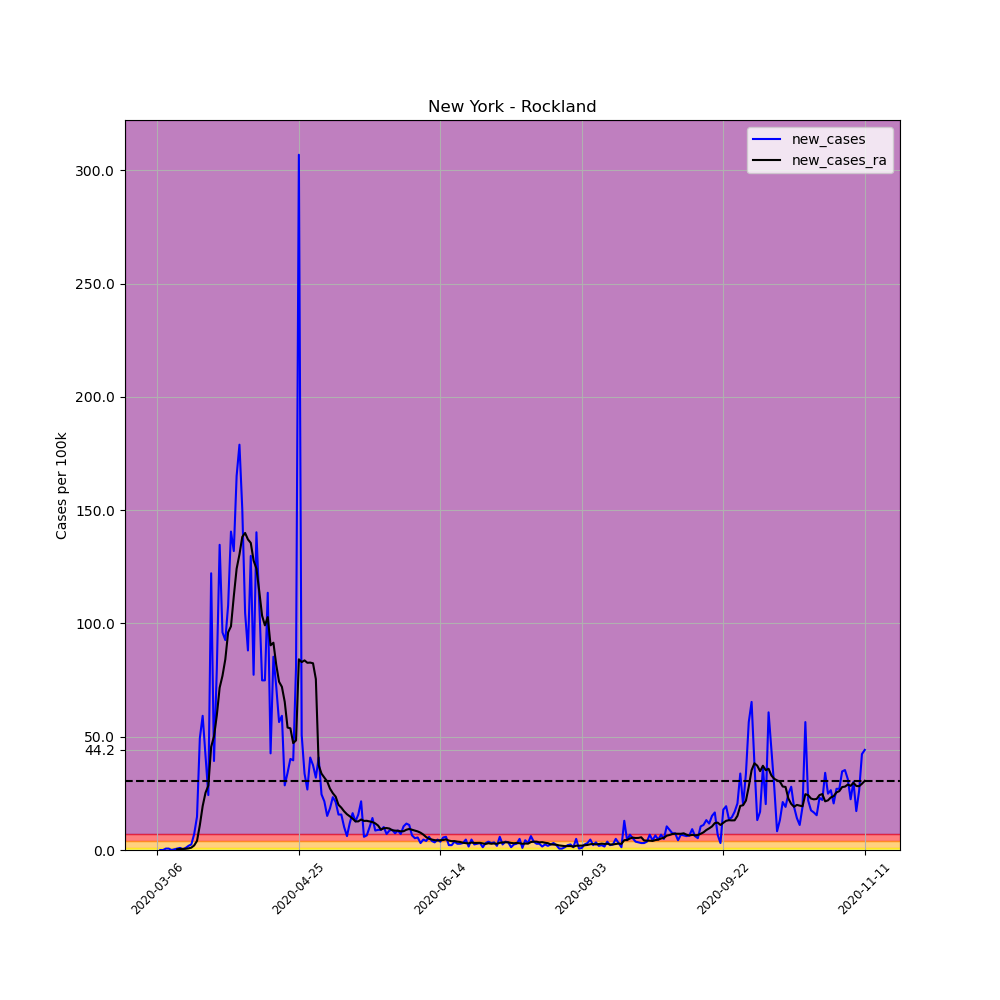

The data file committed next to this chart (first rows):
, date, county, state, fips, cases, deaths, COUNTY, STNAME, CTYNAME, POPESTIMATE2019, per_100k, per_100k_ra, new_cases, new_cases_ra
15631, 2020-03-06, Rockland, New York, 36087, 2, 0, 87, New York, Rockland, 325789, 0.6139, , , 
15632, 2020-03-07, Rockland, New York, 36087, 2, 0, 87, New York, Rockland, 325789, 0.6139, , 0.0, 
15633, 2020-03-08, Rockland, New York, 36087, 2, 0, 87, New York, Rockland, 325789, 0.6139, , 0.0, 
15634, 2020-03-09, Rockland, New York, 36087, 4, 0, 87, New York, Rockland, 325789, 1.228, , 0.6139, 
15635, 2020-03-10, Rockland, New York, 36087, 6, 0, 87, New York, Rockland, 325789, 1.842, , 0.6139, 
15636, 2020-03-11, Rockland, New York, 36087, 6, 0, 87, New York, Rockland, 325789, 1.842, , 0.0, 
15637, 2020-03-12, Rockland, New York, 36087, 7, 0, 87, New York, Rockland, 325789, 2.149, 1.272, 0.3069, 
15638, 2020-03-13, Rockland, New York, 36087, 9, 0, 87, New York, Rockland, 325789, 2.763, 1.579, 0.6139, 0.3069
15639, 2020-03-14, Rockland, New York, 36087, 12, 1, 87, New York, Rockland, 325789, 3.683, 2.017, 0.9208, 0.4385
15640, 2020-03-15, Rockland, New York, 36087, 13, 1, 87, New York, Rockland, 325789, 3.99, 2.499, 0.3069, 0.4823
15641, 2020-03-16, Rockland, New York, 36087, 16, 1, 87, New York, Rockland, 325789, 4.911, 3.026, 0.9208, 0.5262
15642, 2020-03-17, Rockland, New York, 36087, 22, 2, 87, New York, Rockland, 325789, 6.753, 3.727, 1.842, 0.7016
15643, 2020-03-18, Rockland, New York, 36087, 30, 2, 87, New York, Rockland, 325789, 9.208, 4.78, 2.456, 1.052
15644, 2020-03-19, Rockland, New York, 36087, 53, 2, 87, New York, Rockland, 325789, 16.27, 6.797, 7.06, 2.017
15645, 2020-03-20, Rockland, New York, 36087, 101, 3, 87, New York, Rockland, 325789, 31, 10.83, 14.73, 4.034
15646, 2020-03-21, Rockland, New York, 36087, 262, 3, 87, New York, Rockland, 325789, 80.42, 21.79, 49.42, 10.96
15647, 2020-03-22, Rockland, New York, 36087, 455, 3, 87, New York, Rockland, 325789, 139.7, 41.17, 59.24, 19.38
15648, 2020-03-23, Rockland, New York, 36087, 592, 5, 87, New York, Rockland, 325789, 181.7, 66.43, 42.05, 25.26
15649, 2020-03-24, Rockland, New York, 36087, 671, 5, 87, New York, Rockland, 325789, 206, 94.89, 24.25, 28.46
15650, 2020-03-25, Rockland, New York, 36087, 1069, 7, 87, New York, Rockland, 325789, 328.1, 140.5, 122.2, 45.56
15651, 2020-03-26, Rockland, New York, 36087, 1197, 7, 87, New York, Rockland, 325789, 367.4, 190.6, 39.29, 50.16
15652, 2020-03-27, Rockland, New York, 36087, 1457, 8, 87, New York, Rockland, 325789, 447.2, 250.1, 79.81, 59.46
15653, 2020-03-28, Rockland, New York, 36087, 1896, 8, 87, New York, Rockland, 325789, 582, 321.7, 134.7, 71.65
15654, 2020-03-29, Rockland, New York, 36087, 2209, 8, 87, New York, Rockland, 325789, 678, 398.6, 96.07, 76.91
15655, 2020-03-30, Rockland, New York, 36087, 2511, 8, 87, New York, Rockland, 325789, 770.7, 482.8, 92.7, 84.15
15656, 2020-03-31, Rockland, New York, 36087, 2863, 8, 87, New York, Rockland, 325789, 878.8, 578.9, 108, 96.12
15657, 2020-04-01, Rockland, New York, 36087, 3321, 29, 87, New York, Rockland, 325789, 1019, 677.7, 140.6, 98.75
15658, 2020-04-02, Rockland, New York, 36087, 3751, 42, 87, New York, Rockland, 325789, 1151, 789.6, 132, 112
15659, 2020-04-03, Rockland, New York, 36087, 4289, 42, 87, New York, Rockland, 325789, 1316, 913.8, 165.1, 124.2
15660, 2020-04-04, Rockland, New York, 36087, 4872, 69, 87, New York, Rockland, 325789, 1495, 1044, 179, 130.5
15661, 2020-04-05, Rockland, New York, 36087, 5362, 69, 87, New York, Rockland, 325789, 1646, 1183, 150.4, 138.3
15662, 2020-04-06, Rockland, New York, 36087, 5703, 76, 87, New York, Rockland, 325789, 1751, 1323, 104.7, 140
15663, 2020-04-07, Rockland, New York, 36087, 5990, 119, 87, New York, Rockland, 325789, 1839, 1460, 88.09, 137.1
15664, 2020-04-08, Rockland, New York, 36087, 6413, 98, 87, New York, Rockland, 325789, 1968, 1595, 129.8, 135.6
15665, 2020-04-09, Rockland, New York, 36087, 6665, 117, 87, New York, Rockland, 325789, 2046, 1723, 77.35, 127.8
15666, 2020-04-10, Rockland, New York, 36087, 7122, 135, 87, New York, Rockland, 325789, 2186, 1847, 140.3, 124.2
15667, 2020-04-11, Rockland, New York, 36087, 7477, 153, 87, New York, Rockland, 325789, 2295, 1961, 109, 114.2
15668, 2020-04-12, Rockland, New York, 36087, 7721, 166, 87, New York, Rockland, 325789, 2370, 2065, 74.9, 103.4
15669, 2020-04-13, Rockland, New York, 36087, 7965, 182, 87, New York, Rockland, 325789, 2445, 2164, 74.9, 99.19
15670, 2020-04-14, Rockland, New York, 36087, 8335, 192, 87, New York, Rockland, 325789, 2558, 2267, 113.6, 102.8
15671, 2020-04-15, Rockland, New York, 36087, 8474, 212, 87, New York, Rockland, 325789, 2601, 2357, 42.67, 90.37
15672, 2020-04-16, Rockland, New York, 36087, 8752, 234, 87, New York, Rockland, 325789, 2686, 2449, 85.33, 91.51
15673, 2020-04-17, Rockland, New York, 36087, 8987, 234, 87, New York, Rockland, 325789, 2759, 2531, 72.13, 81.78
15674, 2020-04-18, Rockland, New York, 36087, 9171, 234, 87, New York, Rockland, 325789, 2815, 2605, 56.48, 74.28
15675, 2020-04-19, Rockland, New York, 36087, 9364, 276, 87, New York, Rockland, 325789, 2874, 2677, 59.24, 72.04
15676, 2020-04-20, Rockland, New York, 36087, 9457, 286, 87, New York, Rockland, 325789, 2903, 2742, 28.55, 65.42
15677, 2020-04-21, Rockland, New York, 36087, 9568, 297, 87, New York, Rockland, 325789, 2937, 2796, 34.07, 54.07
15678, 2020-04-22, Rockland, New York, 36087, 9699, 309, 87, New York, Rockland, 325789, 2977, 2850, 40.21, 53.72
15679, 2020-04-23, Rockland, New York, 36087, 9828, 322, 87, New York, Rockland, 325789, 3017, 2897, 39.6, 47.18
15680, 2020-04-24, Rockland, New York, 36087, 10091, 334, 87, New York, Rockland, 325789, 3097, 2946, 80.73, 48.41
15681, 2020-04-25, Rockland, New York, 36087, 11091, 340, 87, New York, Rockland, 325789, 3404, 3030, 306.9, 84.19
15682, 2020-04-26, Rockland, New York, 36087, 11256, 349, 87, New York, Rockland, 325789, 3455, 3113, 50.65, 82.96
15683, 2020-04-27, Rockland, New York, 36087, 11366, 355, 87, New York, Rockland, 325789, 3489, 3197, 33.76, 83.71
15684, 2020-04-28, Rockland, New York, 36087, 11453, 359, 87, New York, Rockland, 325789, 3515, 3279, 26.7, 82.66
15685, 2020-04-29, Rockland, New York, 36087, 11586, 364, 87, New York, Rockland, 325789, 3556, 3362, 40.82, 82.74
15686, 2020-04-30, Rockland, New York, 36087, 11708, 370, 87, New York, Rockland, 325789, 3594, 3444, 37.45, 82.44
15687, 2020-05-01, Rockland, New York, 36087, 11812, 371, 87, New York, Rockland, 325789, 3626, 3520, 31.92, 75.47
15688, 2020-05-02, Rockland, New York, 36087, 11945, 376, 87, New York, Rockland, 325789, 3666, 3557, 40.82, 37.45
15689, 2020-05-03, Rockland, New York, 36087, 12025, 378, 87, New York, Rockland, 325789, 3691, 3591, 24.56, 33.72
15690, 2020-05-04, Rockland, New York, 36087, 12095, 380, 87, New York, Rockland, 325789, 3713, 3623, 21.49, 31.97
... 191 more rows
